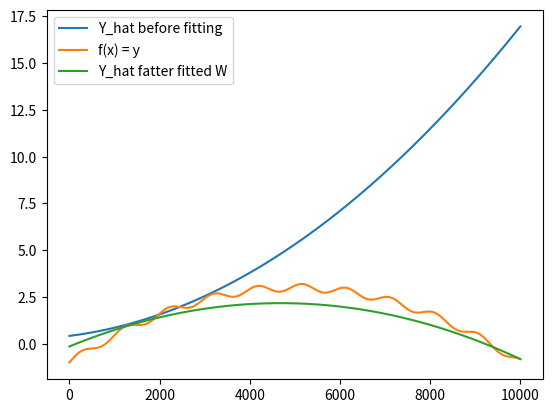

Write the Python code that produced this figure.
# -*- coding: utf-8 -*-
"""
Created on Mon May  9 22:58:46 2022

[redacted]
"""

import random
import numpy as np
import matplotlib.pyplot as plt




#############################################
############### PRIMER PUNTO ################
#############################################

lr = 0.01
x = random.random()
x_ = x
y = -1*(x-2)*(x-2) + 3
dy_dx = (-2 * x) + 4
epochs = 1000


for e in range(epochs):
    
    dy_dx =  (-2 * x) + 4
            
                
    x = x + dy_dx*lr

    if dy_dx > 0 and dy_dx < 0.01:
        
        print("")
        print("PUNTO #1 :")
        print("")
        print("      Valor de mi derivada en el punto x = {} : {}".format(x,dy_dx))
        print("      Se usaron {} epochs con un valor inicial de x : {}".format(e,x_))
        print("")
        
        """
        
        
              El momento en el que se detiene mi proceso es cuando mi derivada está entre 
              0 y aproximadamente 0,  0 < DY/DX < 0.01 (línea 34).
              
              Dependiendo el valor con el que inicialice, se verá afectado el tiempo de 
              convergencia para llegar al mínimo o máximo, entre mas alejado del mínimo 
              me cuentre, más tiempo le tomará al algoritmo converger. El tamaño del 
              learning rate afectará tambíen el tiempo de convergencia, ya que tener uno tan
              grande puede que me haga saltos muy grandes y me sale el máximo o mínimo y nunca
              encontrarlos o encontrarlos pero a un paso muy lento.
              
              Es importante resaltar que nuestra parabola es CONCAVA, por lo que no queremos 
              descender para buscar un mínimo sino queremos ascender para buscar un máximo, 
              por lo que busamos X = X + LR * DY/DX    y no    X = X = X - LR * DY/DX para 
              actualizar el párametro X.
              
              Entre los hiperparametros tenemos:
                  
                  * Valor inicial de x (x = random.random())
                  * Valor del learning rate (lr = 0.01)
                  * Cantidad de epochs (epochs = 1000)
              
              
              
        """
        
        break;
    
        

#############################################
############### SEGUNDO PUNTO ###############
#############################################

random.seed(0)
w1 = random.random()
w2 = random.random()
w3 = random.random()
data = np.linspace(0.0, 4.0, num=10000)
y = -1*np.square(data-2) + 3 + 0.2 * np.sin(16*data)
epochs = 10
lr = 0.001
l_error=[]

print("")
print("PUNTO #2 :")
print("")
print("     Resultados en gráfico")
print("")


plt.plot((data*data)*w1 + data*w2 + w3, label = "Y_hat before fitting")



for e in range(epochs):
    
    for i in range(0,len(data)):
        
        x = data[i]
        
        y_pred=(x*x)*w1 + x*w2 + w3
        
        dl_w1 = -2*(y[i] - y_pred)*(x*x)
        dl_w2 = -2*(y[i] - y_pred)*(x)
        dl_w3 = -2*(y[i] - y_pred)*1
        
        w1 = w1 - lr*dl_w1
        w2 = w2 - lr*dl_w2
        w3 = w3 - lr*dl_w3
        error = (y[i] - y_pred)*(y[i] - y_pred)/len(y)
        l_error.append(error)
        #print(error)

plt.plot(y, label = "f(x) = y")
plt.plot((data*data)*w1 + data*w2 + w3, label = "Y_hat fatter fitted W")
plt.legend(loc="upper left")
